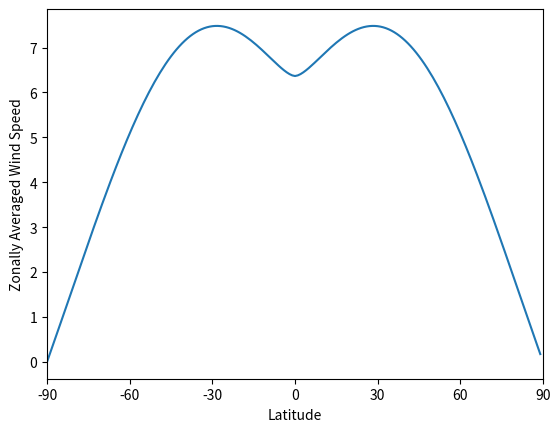

Generate this figure with matplotlib: (Note: this script raises an exception after producing the figure.)
import numpy as np
import matplotlib.pyplot as plt

x = np.arange(-180, 180, 1)
y = np.arange(-90, 90, 1)
X, Y = np.meshgrid(x, y)
u = -10*np.sin(2*np.pi*Y/180)*np.cos(2*np.pi*X/180)**2
v = 10*np.cos(np.pi*Y/180)**2*np.sin(2*np.pi*X/180)
ws = np.sqrt(u**2 + v**2)

zonally_ave = np.average(ws, 1)
plt.plot(y, zonally_ave)
plt.xlim(-90, 90)
plt.xticks(np.arange(-90, 91, 30))
plt.ylabel('Zonally Averaged Wind Speed')
plt.xlabel('Latitude')
plt.savefig('overleaf/67fe68e723632af9fad1411b/figures/lab2ex2.png')